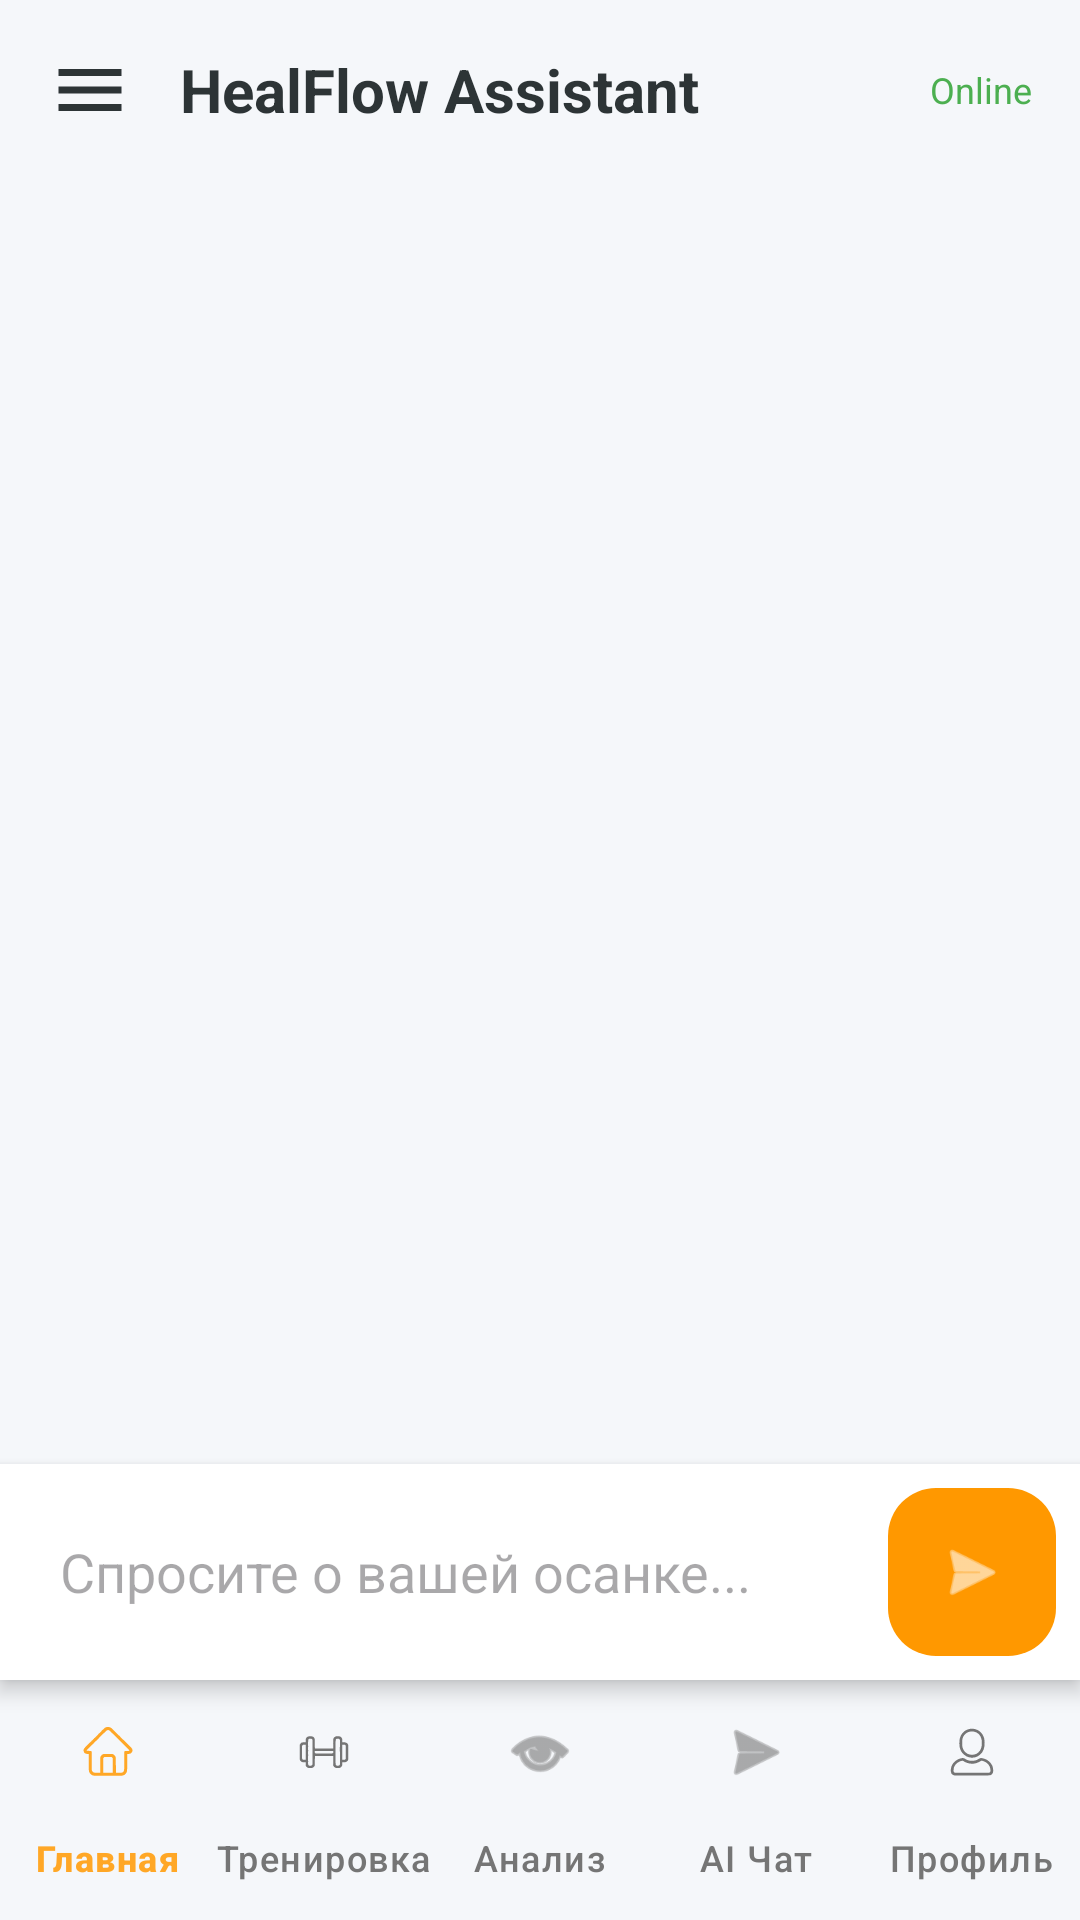

Reconstruct the res/layout file that produces this screen, plus the resources it refers to.
<!-- AndroidManifest.xml: application theme Theme.Korset_new -->
<!-- res/layout/activity_ai_chat.xml -->
<?xml version="1.0" encoding="utf-8"?>
<androidx.drawerlayout.widget.DrawerLayout
    xmlns:android="http://schemas.android.com/apk/res/android"
    xmlns:app="http://schemas.android.com/apk/res-auto"
    android:id="@+id/drawer_layout"
    android:layout_width="match_parent"
    android:layout_height="match_parent">

    
    <RelativeLayout
        android:layout_width="match_parent"
        android:layout_height="match_parent"
        android:background="#F5F7FA">

        
        <LinearLayout
            android:id="@+id/header"
            android:layout_width="match_parent"
            android:layout_height="wrap_content"
            android:background="#F5F7FA"
            android:padding="16dp"
            android:elevation="0dp"
            android:gravity="center_vertical">

            
            <ImageView
                android:id="@+id/btn_menu"
                android:layout_width="28dp"
                android:layout_height="28dp"
                android:src="@drawable/ic_menu_hamburger"
                android:layout_marginEnd="16dp"
                android:background="?attr/selectableItemBackgroundBorderless"
                android:clickable="true"
                android:focusable="true"/>

            <TextView
                android:layout_width="wrap_content"
                android:layout_height="wrap_content"
                android:text="HealFlow Assistant"
                android:textSize="20sp"
                android:textStyle="bold"
                android:textColor="#2D3436"/>

            <View android:layout_width="0dp" android:layout_height="0dp" android:layout_weight="1"/>

            <TextView
                android:layout_width="wrap_content"
                android:layout_height="wrap_content"
                android:text="Online"
                android:textColor="#4CAF50"
                android:textSize="12sp"/>
        </LinearLayout>

        
        <androidx.recyclerview.widget.RecyclerView
            android:id="@+id/recycler_chat"
            android:layout_width="match_parent"
            android:layout_height="match_parent"
            android:layout_below="@id/header"
            android:layout_above="@id/input_layout"
            android:padding="8dp"
            android:clipToPadding="false"/>

        
        <LinearLayout
            android:id="@+id/input_layout"
            android:layout_width="match_parent"
            android:layout_height="wrap_content"
            android:layout_above="@+id/bottom_navigation_view"
            android:background="#FFFFFF"
            android:padding="8dp"
            android:elevation="4dp"
            android:orientation="horizontal"
            android:gravity="center_vertical">

            <EditText
                android:id="@+id/input_message"
                android:layout_width="0dp"
                android:layout_height="wrap_content"
                android:layout_weight="1"
                android:background="@null"
                android:hint="Спросите о вашей осанке..."
                android:padding="12dp"
                android:maxLines="4"
                android:textColor="#2D3436"/>

            <com.google.android.material.floatingactionbutton.FloatingActionButton
                android:id="@+id/btn_send"
                android:layout_width="wrap_content"
                android:layout_height="wrap_content"
                android:src="@android:drawable/ic_menu_send"
                app:backgroundTint="#FF9800"
                app:fabSize="mini"
                app:elevation="0dp"
                android:stateListAnimator="@null"
                app:tint="@color/white"/>
        </LinearLayout>

        
        <com.google.android.material.bottomnavigation.BottomNavigationView
            android:id="@+id/bottom_navigation_view"
            style="@style/CustomBottomNavigationView"
            android:layout_width="match_parent"
            android:layout_height="wrap_content"
            android:layout_alignParentBottom="true"
            android:background="#F5F7FA"
            app:elevation="0dp"
            app:labelVisibilityMode="labeled"
            app:itemIconTint="@color/bottom_nav_item_color"
            app:itemTextColor="@color/bottom_nav_item_color"
            app:menu="@menu/bottom_navigation_menu" />

    </RelativeLayout>

    
    <LinearLayout
        android:layout_width="280dp"
        android:layout_height="match_parent"
        android:layout_gravity="start"
        android:background="#FFFFFF"
        android:orientation="vertical">

        <TextView
            android:layout_width="match_parent"
            android:layout_height="wrap_content"
            android:text="История запросов"
            android:padding="16dp"
            android:textSize="18sp"
            android:textStyle="bold"
            android:textColor="#2D3436"
            android:background="#F5F7FA"/>

        <androidx.recyclerview.widget.RecyclerView
            android:id="@+id/recycler_history"
            android:layout_width="match_parent"
            android:layout_height="match_parent"/>

    </LinearLayout>

</androidx.drawerlayout.widget.DrawerLayout>
<!-- resources referenced by this layout -->
<resources>
  <color name="white">#FFFFFFFF</color>
  <!-- drawable ic_menu_hamburger (drawable) -->
  <vector xmlns:android="http://schemas.android.com/apk/res/android"
      android:width="24dp"
      android:height="24dp"
      android:viewportWidth="24"
      android:viewportHeight="24"
      android:tint="#2D3436">
      <path
          android:fillColor="@android:color/white"
          android:pathData="M3,6h18v2H3V6z M3,11h18v2H3V11z M3,16h18v2H3V16z"/>
  </vector>
  <style name="Theme.Korset_new" parent="Base.Theme.Korset_new" />
  <style name="Base.Theme.Korset_new" parent="Theme.Material3.DayNight.NoActionBar">
          <item name="colorPrimary">@color/orange_accent_color</item>
          <item name="android:windowBackground">@color/background_color</item>
          <item name="android:statusBarColor">@color/background_color</item>
          <item name="android:windowLightStatusBar">true</item>
          <item name="android:navigationBarColor">@color/background_color</item>
          <item name="android:windowLightNavigationBar">true</item>
      </style>
  <color name="orange_accent_color">#FFA726</color>
  <color name="background_color">#F5F5F5</color>
</resources>
